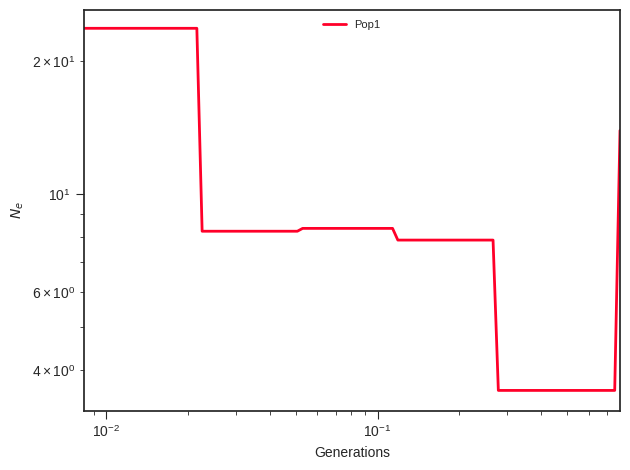

The table this chart was drawn from, first rows:
label, x, y, plot_type, plot_num
Pop1, 0.0, 23.69, path, 0
Pop1, 0.009196, 23.69, path, 0
Pop1, 0.009618, 23.69, path, 0
Pop1, 0.01006, 23.69, path, 0
Pop1, 0.01052, 23.69, path, 0
Pop1, 0.011, 23.69, path, 0
Pop1, 0.01151, 23.69, path, 0
Pop1, 0.01204, 23.69, path, 0
Pop1, 0.01259, 23.69, path, 0
Pop1, 0.01317, 23.69, path, 0
Pop1, 0.01377, 23.69, path, 0
Pop1, 0.0144, 23.69, path, 0
Pop1, 0.01507, 23.69, path, 0
Pop1, 0.01576, 23.69, path, 0
Pop1, 0.01648, 23.69, path, 0
Pop1, 0.01724, 23.69, path, 0
Pop1, 0.01803, 23.69, path, 0
Pop1, 0.01885, 23.69, path, 0
Pop1, 0.01972, 23.69, path, 0
Pop1, 0.02063, 23.69, path, 0
Pop1, 0.02157, 23.69, path, 0
Pop1, 0.02256, 8.233, path, 0
Pop1, 0.0236, 8.233, path, 0
Pop1, 0.02468, 8.233, path, 0
Pop1, 0.02581, 8.233, path, 0
Pop1, 0.027, 8.233, path, 0
Pop1, 0.02824, 8.233, path, 0
Pop1, 0.02953, 8.233, path, 0
Pop1, 0.03089, 8.233, path, 0
Pop1, 0.03231, 8.233, path, 0
Pop1, 0.03379, 8.233, path, 0
Pop1, 0.03534, 8.233, path, 0
Pop1, 0.03696, 8.233, path, 0
Pop1, 0.03866, 8.233, path, 0
Pop1, 0.04043, 8.233, path, 0
Pop1, 0.04229, 8.233, path, 0
Pop1, 0.04423, 8.233, path, 0
Pop1, 0.04626, 8.233, path, 0
Pop1, 0.04838, 8.233, path, 0
Pop1, 0.0506, 8.233, path, 0
Pop1, 0.05293, 8.356, path, 0
Pop1, 0.05536, 8.356, path, 0
Pop1, 0.0579, 8.356, path, 0
Pop1, 0.06055, 8.356, path, 0
Pop1, 0.06333, 8.356, path, 0
Pop1, 0.06624, 8.356, path, 0
Pop1, 0.06928, 8.356, path, 0
Pop1, 0.07246, 8.356, path, 0
Pop1, 0.07579, 8.356, path, 0
Pop1, 0.07926, 8.356, path, 0
Pop1, 0.0829, 8.356, path, 0
Pop1, 0.08671, 8.356, path, 0
Pop1, 0.09069, 8.356, path, 0
Pop1, 0.09485, 8.356, path, 0
Pop1, 0.0992, 8.356, path, 0
Pop1, 0.1038, 8.356, path, 0
Pop1, 0.1085, 8.356, path, 0
Pop1, 0.1135, 8.356, path, 0
Pop1, 0.1187, 7.862, path, 0
Pop1, 0.1242, 7.862, path, 0
... 41 more rows
